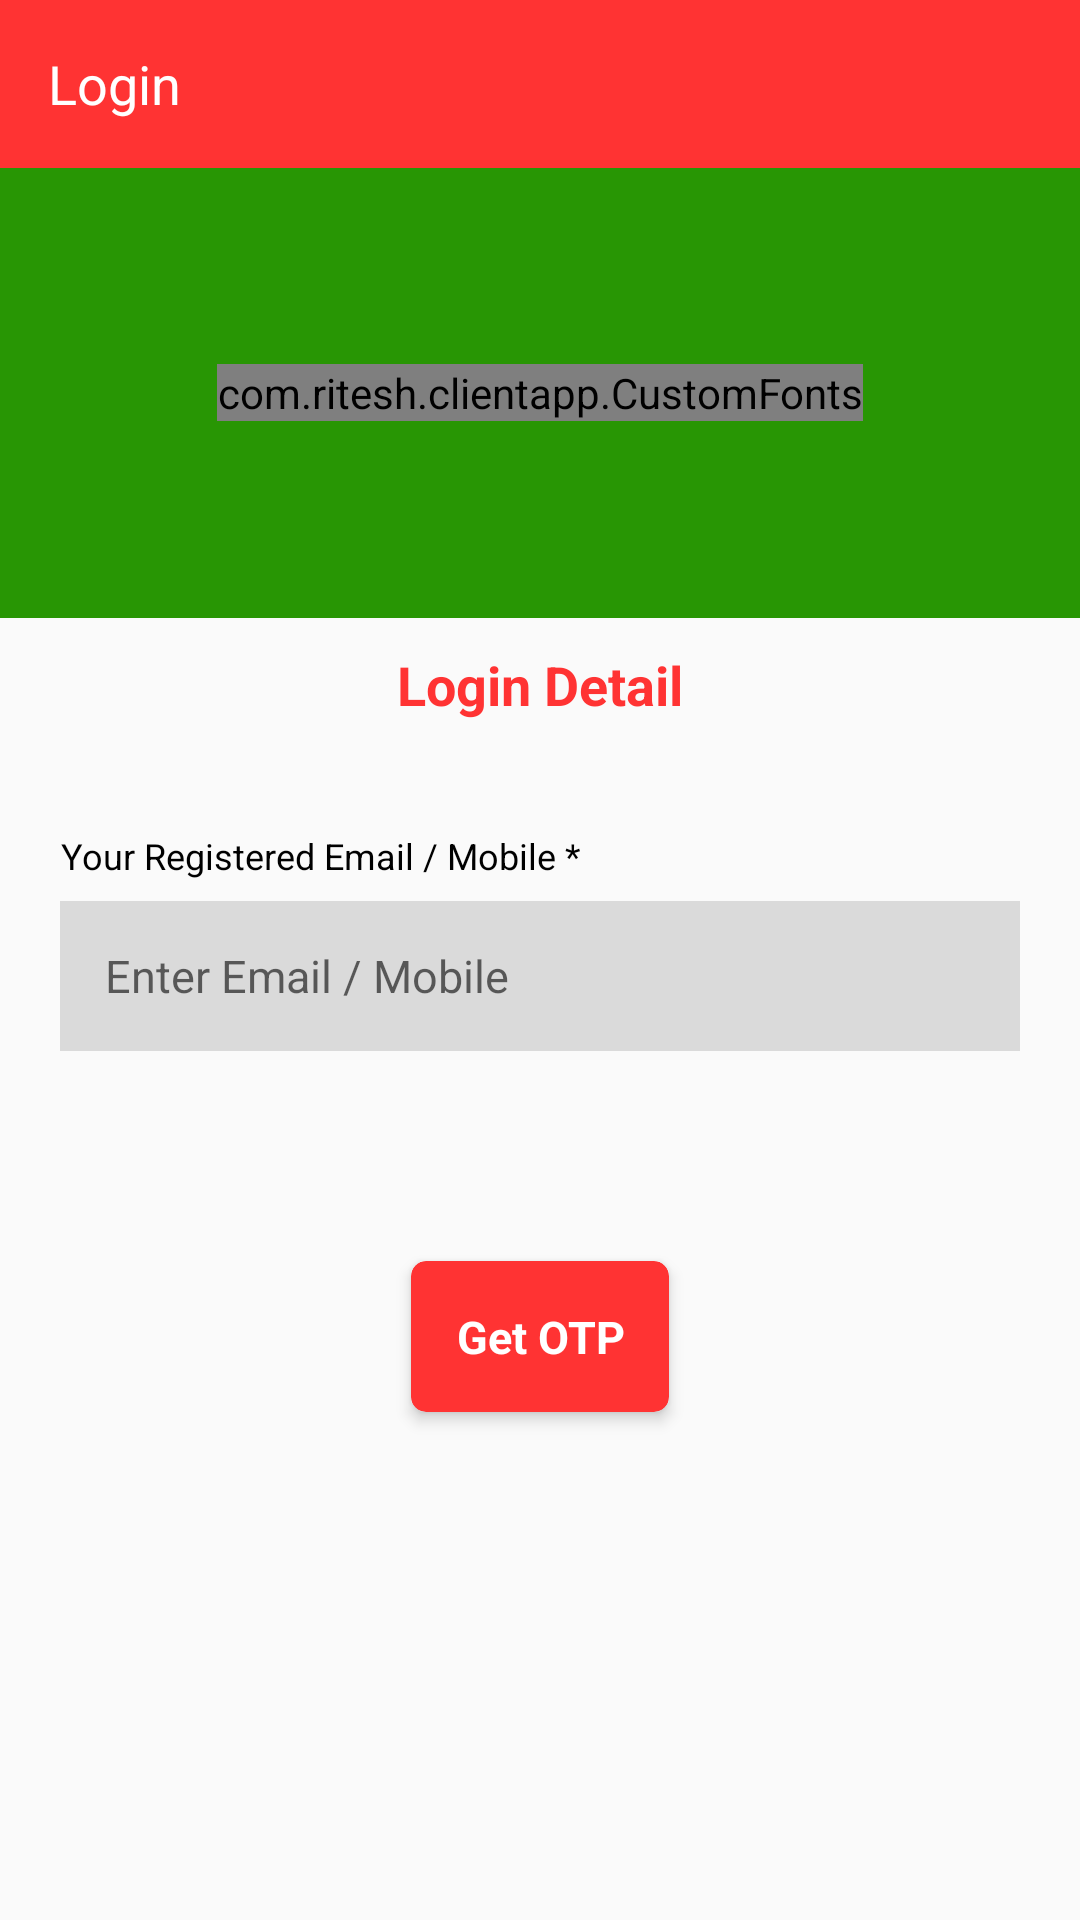

Layout XML and referenced resources for this Android screen:
<!-- AndroidManifest.xml: application theme SplashTheme -->
<!-- res/layout/activity_login.xml -->
<?xml version="1.0" encoding="utf-8"?>
<RelativeLayout xmlns:android="http://schemas.android.com/apk/res/android"
    xmlns:app="http://schemas.android.com/apk/res-auto"
    android:layout_width="match_parent"
    android:layout_height="match_parent">

    <android.support.design.widget.AppBarLayout
        android:id="@+id/abl_login"
        android:layout_width="match_parent"
        android:layout_height="wrap_content">

        <android.support.v7.widget.Toolbar
            android:id="@+id/toolbar_create_profile"
            android:layout_width="match_parent"
            android:layout_height="wrap_content"
            android:background="@color/signup_red"
            android:elevation="7dp"
            android:minHeight="?attr/actionBarSize"
            android:theme="@style/ThemeOverlay.AppCompat.Dark"
            app:popupTheme="@style/ThemeOverlay.AppCompat.Light"
            app:titleTextColor="@android:color/white">


            <RelativeLayout
                android:layout_width="match_parent"
                android:layout_height="wrap_content"
                android:gravity="start">

                <TextView
                    android:id="@+id/toolbar_tv_edit_profile"
                    android:layout_width="wrap_content"
                    android:layout_height="50dp"
                    android:gravity="center_vertical"
                    android:text="Login"
                    android:textColor="#FFFFFF"
                    android:textSize="18sp" />

            </RelativeLayout>

        </android.support.v7.widget.Toolbar>
    </android.support.design.widget.AppBarLayout>

    <RelativeLayout
        android:id="@+id/rl_app_logo"
        android:layout_width="match_parent"
        android:layout_height="150dp"
        android:layout_below="@id/abl_login"
        android:background="@color/signup_bg_color">


        <com.ritesh.clientapp.CustomFonts
            android:layout_width="wrap_content"
            android:layout_height="wrap_content"
            android:layout_centerInParent="true"
            android:text="Go Chela Client"
            android:textColor="#FFFFFF"
            android:textSize="40sp" />

    </RelativeLayout>


    <TextView
        android:id="@+id/tv_text_your_profile"
        android:layout_width="wrap_content"
        android:layout_height="wrap_content"
        android:layout_below="@id/rl_app_logo"
        android:layout_centerHorizontal="true"
        android:layout_marginTop="10dp"
        android:text="Login Detail"
        android:textColor="@color/signup_red"
        android:textSize="18sp"
        android:textStyle="bold" />


    <RelativeLayout
        android:id="@+id/rl_login_text"
        android:layout_width="match_parent"
        android:layout_height="wrap_content"
        android:layout_below="@id/tv_text_your_profile"
        android:layout_marginTop="10dp"
        android:padding="20dp">


        <TextView
            android:id="@+id/tv_text_mobile"
            android:layout_width="wrap_content"
            android:layout_height="30dp"
            android:gravity="center"
            android:text="Your Registered Email / Mobile *"
            android:textColor="#000000"
            android:textSize="12sp" />


        <EditText
            android:id="@+id/edt_login_email_mobile"
            android:layout_width="match_parent"
            android:layout_height="50dp"
            android:layout_below="@id/tv_text_mobile"
            android:background="@color/greyLight"
            android:backgroundTint="@color/greyLight"
            android:gravity="top|center_vertical"
            android:hint="Enter Email / Mobile"
            android:inputType="text"
            android:maxLines="1"
            android:padding="15dp"
            android:textCursorDrawable="@drawable/cursor_size"
            android:textSize="15sp" />


    </RelativeLayout>


    <RelativeLayout
        android:id="@+id/rl_otp_text"
        android:layout_width="match_parent"
        android:layout_height="wrap_content"
        android:layout_below="@id/tv_text_your_profile"
        android:layout_marginTop="10dp"
        android:padding="20dp"
        android:visibility="gone">


        <TextView
            android:id="@+id/tv_text_otp"
            android:layout_width="wrap_content"
            android:layout_height="30dp"
            android:gravity="center"
            android:text="OTP *"
            android:textColor="#000000"
            android:textSize="12sp" />


        <EditText
            android:id="@+id/edt_login_otp"
            android:layout_width="match_parent"
            android:layout_height="50dp"
            android:layout_below="@id/tv_text_otp"
            android:background="@color/greyLight"
            android:backgroundTint="@color/greyLight"
            android:gravity="top|center_vertical"
            android:hint="Enter OTP"
            android:inputType="text"
            android:maxLength="10"
            android:maxLines="1"
            android:padding="15dp"
            android:textCursorDrawable="@drawable/cursor_size"
            android:textSize="15sp" />


    </RelativeLayout>


    <android.support.v7.widget.CardView
        android:id="@+id/cv_login_get_otp"
        android:layout_width="wrap_content"
        android:layout_height="wrap_content"
        android:layout_below="@id/tv_text_your_profile"
        android:layout_centerHorizontal="true"
        android:layout_marginBottom="50dp"
        android:layout_marginTop="180dp"
        android:background="?android:attr/selectableItemBackground"
        android:foreground="?android:attr/selectableItemBackground"
        app:cardBackgroundColor="@color/signup_red"
        app:cardCornerRadius="5dp"
        app:cardElevation="3dp"
        app:cardMaxElevation="3dp">

        <TextView
            android:id="@+id/tv_get_otp"
            android:layout_width="match_parent"
            android:layout_height="wrap_content"
            android:gravity="center"
            android:padding="15dp"
            android:text="Get OTP"
            android:textColor="#FFFFFF"
            android:textSize="15sp"
            android:textStyle="bold" />

    </android.support.v7.widget.CardView>


    <android.support.v7.widget.CardView
        android:id="@+id/cv_login_send_otp"
        android:layout_width="wrap_content"
        android:layout_height="wrap_content"
        android:layout_below="@id/tv_text_your_profile"
        android:layout_centerHorizontal="true"
        android:layout_marginBottom="50dp"
        android:layout_marginTop="180dp"
        android:background="?android:attr/selectableItemBackground"
        android:foreground="?android:attr/selectableItemBackground"
        android:visibility="gone"
        app:cardBackgroundColor="@color/signup_red"
        app:cardCornerRadius="5dp"
        app:cardElevation="3dp"
        app:cardMaxElevation="3dp">

        <TextView
            android:id="@+id/tv_send_otp"
            android:layout_width="match_parent"
            android:layout_height="wrap_content"
            android:gravity="center"
            android:padding="15dp"
            android:text="Send OTP"
            android:textColor="#FFFFFF"
            android:textSize="15sp"
            android:textStyle="bold" />

    </android.support.v7.widget.CardView>


</RelativeLayout>
<!-- resources referenced by this layout -->
<resources>
  <color name="greyLight">#dadada</color>
  <color name="signup_bg_color">#FF289604</color>
  <color name="signup_red">#ff3333</color>
  <style name="SplashTheme" parent="Theme.AppCompat.Light.NoActionBar">
          <item name="colorPrimary">@color/colorPrimary</item>
          <item name="colorPrimaryDark">@color/colorPrimaryDark</item>
          <item name="colorAccent">@color/colorAccent</item>
          <item name="android:windowNoTitle">true</item>
          <item name="windowActionBar">false</item>
          <item name="android:windowFullscreen">true</item>
          <item name="android:windowContentOverlay">@null</item>
      </style>
  <color name="colorPrimary">#3F51B5</color>
  <color name="colorPrimaryDark">#303F9F</color>
  <color name="colorAccent">#FF4081</color>
</resources>
